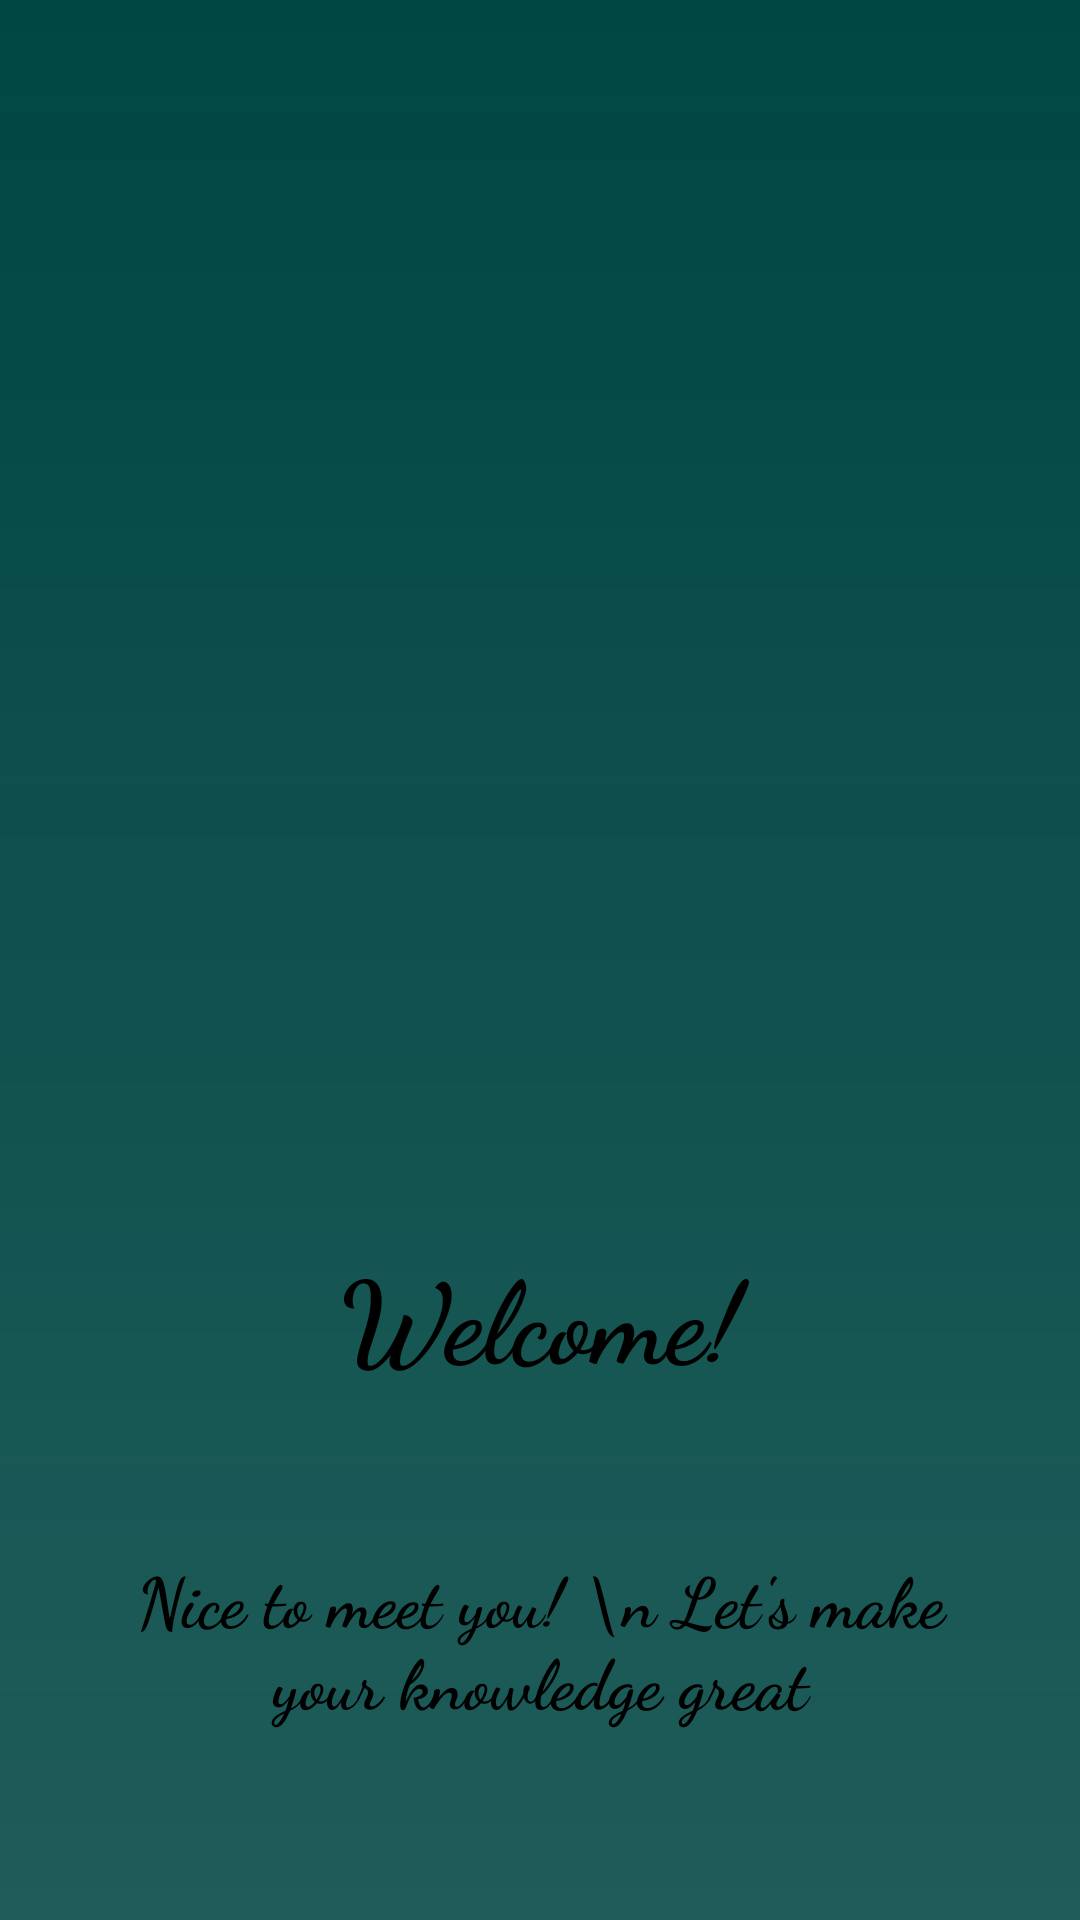

Produce the Android XML layout that renders to this screen, including the resource entries it uses.
<!-- AndroidManifest.xml: application theme Theme.BrainGain -->
<!-- res/layout/activity_splash_screen.xml -->
<?xml version="1.0" encoding="utf-8"?>
<androidx.constraintlayout.widget.ConstraintLayout xmlns:android="http://schemas.android.com/apk/res/android"
    xmlns:app="http://schemas.android.com/apk/res-auto"
    xmlns:tools="http://schemas.android.com/tools"
    android:layout_width="match_parent"
    android:layout_height="match_parent"
    android:background="@drawable/splash_bk_layout"
    tools:context=".SplashScreen">

    <ImageView
        android:id="@+id/icon"
        android:layout_width="160dp"
        android:layout_height="160dp"
        app:layout_constraintTop_toTopOf="parent"
        app:layout_constraintStart_toStartOf="parent"
        app:layout_constraintEnd_toEndOf="parent"
        android:layout_marginTop="200dp"
        android:background="@drawable/quizicon"/>

    <TextView
        android:id="@+id/welcomeText"
        android:layout_width="match_parent"
        android:layout_height="wrap_content"
        android:layout_marginHorizontal="40dp"
        android:layout_marginTop="52dp"
        android:fontFamily="cursive"
        android:text="Welcome!"
        android:textAlignment="center"
        android:textColor="@color/black"
        android:textSize="38sp"
        android:textStyle="bold"
        app:layout_constraintEnd_toEndOf="@+id/icon"
        app:layout_constraintStart_toStartOf="@+id/icon"
        app:layout_constraintTop_toBottomOf="@+id/icon" />
    <TextView
        android:id="@+id/secondText"
        android:layout_width="match_parent"
        android:layout_height="wrap_content"
        android:layout_marginHorizontal="40dp"
        android:layout_marginTop="52dp"
        android:fontFamily="cursive"
        android:textStyle="bold"
        android:text="Nice to meet you! \n Let's make your knowledge great"
        android:textAlignment="center"
        android:textColor="@color/black"
        android:textSize="23sp"
        app:layout_constraintEnd_toEndOf="@+id/welcomeText"
        app:layout_constraintStart_toStartOf="@+id/welcomeText"
        app:layout_constraintTop_toBottomOf="@+id/welcomeText" />

</androidx.constraintlayout.widget.ConstraintLayout>
<!-- resources referenced by this layout -->
<resources>
  <color name="black">#FF000000</color>
  <!-- drawable splash_bk_layout (drawable) -->
  <?xml version="1.0" encoding="utf-8"?>
  <shape xmlns:android="http://schemas.android.com/apk/res/android">
      <gradient android:angle="-45" android:startColor="#004643" android:endColor="#E0004643"/>
  </shape>
  <style name="Theme.BrainGain" parent="Base.Theme.BrainGain" />
  <style name="Base.Theme.BrainGain" parent="Theme.Material3.DayNight.NoActionBar">
          
          
      </style>
</resources>
